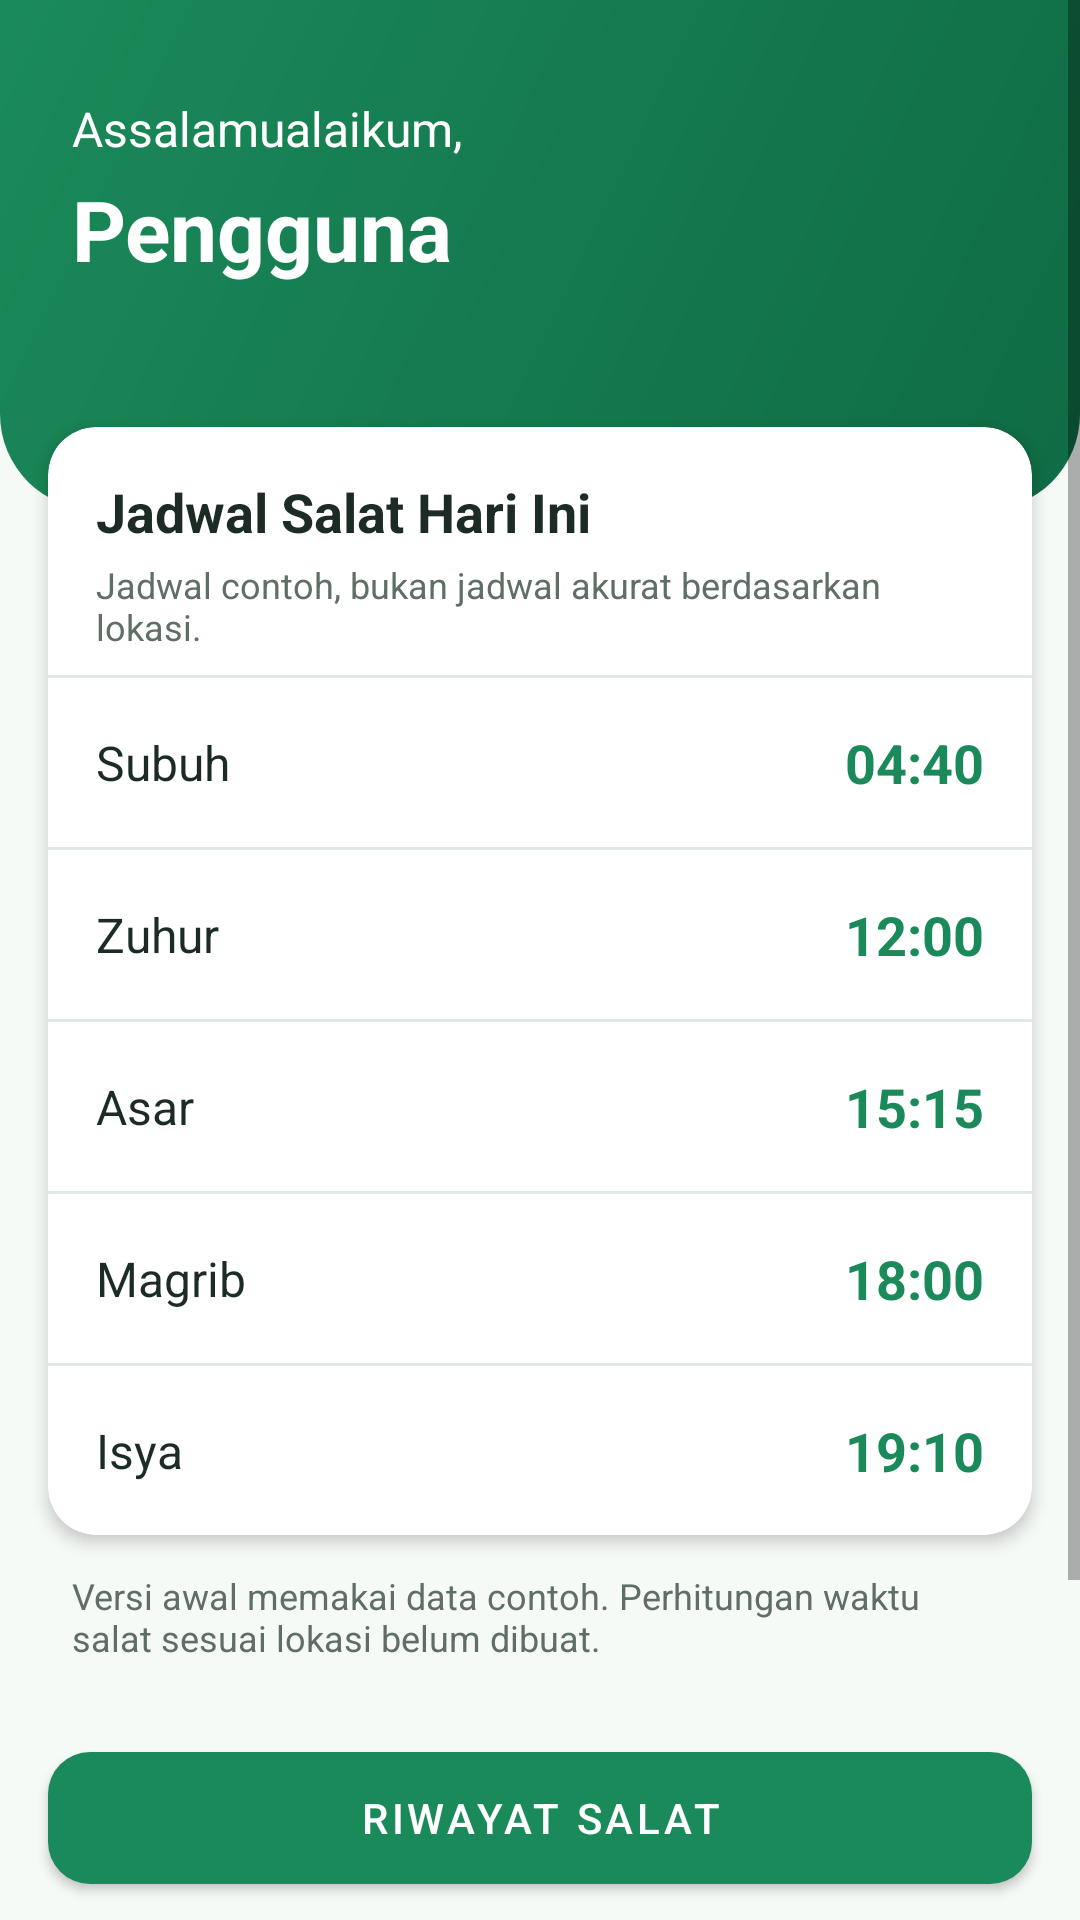

This screen was rendered from an Android layout file. Write that file and the resources it references.
<!-- AndroidManifest.xml: application theme Theme.SholatKu -->
<!-- res/layout/activity_main.xml -->
<?xml version="1.0" encoding="utf-8"?>
<ScrollView xmlns:android="http://schemas.android.com/apk/res/android"
    xmlns:app="http://schemas.android.com/apk/res-auto"
    xmlns:tools="http://schemas.android.com/tools"
    android:layout_width="match_parent"
    android:layout_height="match_parent"
    android:fillViewport="true"
    android:fitsSystemWindows="true"
    tools:context=".MainActivity">

    <LinearLayout
        android:layout_width="match_parent"
        android:layout_height="wrap_content"
        android:orientation="vertical">

        
        <LinearLayout
            android:layout_width="match_parent"
            android:layout_height="wrap_content"
            android:background="@drawable/bg_header"
            android:orientation="vertical"
            android:paddingStart="24dp"
            android:paddingTop="32dp"
            android:paddingEnd="24dp"
            android:paddingBottom="48dp">

            <TextView
                android:layout_width="wrap_content"
                android:layout_height="wrap_content"
                android:text="@string/salam"
                android:textColor="@color/white"
                android:textSize="16sp" />

            <TextView
                android:id="@+id/tvNamaPengguna"
                android:layout_width="wrap_content"
                android:layout_height="wrap_content"
                android:layout_marginTop="4dp"
                android:text="@string/nama_default"
                android:textColor="@color/white"
                android:textSize="28sp"
                android:textStyle="bold" />

            <TextView
                android:id="@+id/tvLokasi"
                android:layout_width="wrap_content"
                android:layout_height="wrap_content"
                android:layout_marginTop="8dp"
                android:textColor="@color/white"
                android:textSize="14sp" />
        </LinearLayout>

        
        <com.google.android.material.card.MaterialCardView
            style="@style/CardSholatKu"
            android:layout_width="match_parent"
            android:layout_height="wrap_content"
            android:layout_marginStart="16dp"
            android:layout_marginTop="-28dp"
            android:layout_marginEnd="16dp">

            <LinearLayout
                android:layout_width="match_parent"
                android:layout_height="wrap_content"
                android:orientation="vertical">

                <TextView
                    style="@style/JudulKartu"
                    android:layout_width="match_parent"
                    android:layout_height="wrap_content"
                    android:paddingStart="16dp"
                    android:paddingTop="16dp"
                    android:paddingEnd="16dp"
                    android:text="@string/judul_jadwal" />

                <TextView
                    android:layout_width="match_parent"
                    android:layout_height="wrap_content"
                    android:paddingStart="16dp"
                    android:paddingTop="4dp"
                    android:paddingEnd="16dp"
                    android:paddingBottom="8dp"
                    android:text="@string/info_jadwal_contoh"
                    android:textColor="@color/text_secondary"
                    android:textSize="12sp" />

                <View
                    style="@style/Garis"
                    android:layout_width="match_parent"
                    android:layout_height="1dp" />

                
                <LinearLayout
                    style="@style/RowSalat"
                    android:layout_width="match_parent"
                    android:layout_height="wrap_content">

                    <TextView
                        style="@style/NamaSalat"
                        android:layout_width="0dp"
                        android:layout_height="wrap_content"
                        android:layout_weight="1"
                        android:text="@string/subuh" />

                    <TextView
                        style="@style/JamSalat"
                        android:layout_width="wrap_content"
                        android:layout_height="wrap_content"
                        android:text="@string/jam_subuh" />
                </LinearLayout>

                <View
                    style="@style/Garis"
                    android:layout_width="match_parent"
                    android:layout_height="1dp" />

                
                <LinearLayout
                    style="@style/RowSalat"
                    android:layout_width="match_parent"
                    android:layout_height="wrap_content">

                    <TextView
                        style="@style/NamaSalat"
                        android:layout_width="0dp"
                        android:layout_height="wrap_content"
                        android:layout_weight="1"
                        android:text="@string/zuhur" />

                    <TextView
                        style="@style/JamSalat"
                        android:layout_width="wrap_content"
                        android:layout_height="wrap_content"
                        android:text="@string/jam_zuhur" />
                </LinearLayout>

                <View
                    style="@style/Garis"
                    android:layout_width="match_parent"
                    android:layout_height="1dp" />

                
                <LinearLayout
                    style="@style/RowSalat"
                    android:layout_width="match_parent"
                    android:layout_height="wrap_content">

                    <TextView
                        style="@style/NamaSalat"
                        android:layout_width="0dp"
                        android:layout_height="wrap_content"
                        android:layout_weight="1"
                        android:text="@string/asar" />

                    <TextView
                        style="@style/JamSalat"
                        android:layout_width="wrap_content"
                        android:layout_height="wrap_content"
                        android:text="@string/jam_asar" />
                </LinearLayout>

                <View
                    style="@style/Garis"
                    android:layout_width="match_parent"
                    android:layout_height="1dp" />

                
                <LinearLayout
                    style="@style/RowSalat"
                    android:layout_width="match_parent"
                    android:layout_height="wrap_content">

                    <TextView
                        style="@style/NamaSalat"
                        android:layout_width="0dp"
                        android:layout_height="wrap_content"
                        android:layout_weight="1"
                        android:text="@string/magrib" />

                    <TextView
                        style="@style/JamSalat"
                        android:layout_width="wrap_content"
                        android:layout_height="wrap_content"
                        android:text="@string/jam_magrib" />
                </LinearLayout>

                <View
                    style="@style/Garis"
                    android:layout_width="match_parent"
                    android:layout_height="1dp" />

                
                <LinearLayout
                    style="@style/RowSalat"
                    android:layout_width="match_parent"
                    android:layout_height="wrap_content">

                    <TextView
                        style="@style/NamaSalat"
                        android:layout_width="0dp"
                        android:layout_height="wrap_content"
                        android:layout_weight="1"
                        android:text="@string/isya" />

                    <TextView
                        style="@style/JamSalat"
                        android:layout_width="wrap_content"
                        android:layout_height="wrap_content"
                        android:text="@string/jam_isya" />
                </LinearLayout>
            </LinearLayout>
        </com.google.android.material.card.MaterialCardView>

        
        <TextView
            android:layout_width="match_parent"
            android:layout_height="wrap_content"
            android:layout_marginStart="24dp"
            android:layout_marginTop="12dp"
            android:layout_marginEnd="24dp"
            android:text="@string/catatan_beranda"
            android:textColor="@color/text_secondary"
            android:textSize="12sp" />

        
        <com.google.android.material.button.MaterialButton
            android:id="@+id/btnRiwayat"
            android:layout_width="match_parent"
            android:layout_height="56dp"
            android:layout_marginStart="16dp"
            android:layout_marginTop="24dp"
            android:layout_marginEnd="16dp"
            android:text="@string/tombol_riwayat"
            app:cornerRadius="14dp" />

        <com.google.android.material.button.MaterialButton
            android:id="@+id/btnPengaturan"
            style="@style/Widget.MaterialComponents.Button.OutlinedButton"
            android:layout_width="match_parent"
            android:layout_height="56dp"
            android:layout_marginStart="16dp"
            android:layout_marginTop="12dp"
            android:layout_marginEnd="16dp"
            android:text="@string/tombol_pengaturan"
            android:textColor="@color/green_primary"
            app:cornerRadius="14dp"
            app:strokeColor="@color/green_primary" />

        
        <TextView
            android:layout_width="match_parent"
            android:layout_height="wrap_content"
            android:layout_marginTop="24dp"
            android:layout_marginBottom="24dp"
            android:gravity="center"
            android:text="@string/identitas"
            android:textColor="@color/text_secondary"
            android:textSize="11sp" />

    </LinearLayout>
</ScrollView>
<!-- resources referenced by this layout -->
<resources>
  <color name="green_primary">#1B8A5A</color>
  <color name="text_secondary">#5F6F66</color>
  <color name="white">#FFFFFF</color>
  <!-- drawable bg_header (drawable) -->
  <?xml version="1.0" encoding="utf-8"?>
  <shape xmlns:android="http://schemas.android.com/apk/res/android"
      android:shape="rectangle">
      <gradient
          android:angle="315"
          android:startColor="@color/green_primary"
          android:endColor="@color/green_dark" />
      <corners
          android:bottomLeftRadius="32dp"
          android:bottomRightRadius="32dp" />
  </shape>
  <string name="asar">Asar</string>
  <string name="catatan_beranda">Versi awal memakai data contoh. Perhitungan waktu salat sesuai lokasi belum dibuat.</string>
  <string name="identitas">Ahmad Awalludin • 2459201046 • Kelas 3D\nSistem Informasi • Universitas Muhammadiyah Kotabumi</string>
  <string name="info_jadwal_contoh">Jadwal contoh, bukan jadwal akurat berdasarkan lokasi.</string>
  <string name="isya">Isya</string>
  <string name="jam_asar">15:15</string>
  <string name="jam_isya">19:10</string>
  <string name="jam_magrib">18:00</string>
  <string name="jam_subuh">04:40</string>
  <string name="jam_zuhur">12:00</string>
  <string name="judul_jadwal">Jadwal Salat Hari Ini</string>
  <string name="magrib">Magrib</string>
  <string name="nama_default">Pengguna</string>
  <string name="salam">Assalamualaikum,</string>
  <string name="subuh">Subuh</string>
  <string name="tombol_pengaturan">Pengaturan</string>
  <string name="tombol_riwayat">Riwayat Salat</string>
  <string name="zuhur">Zuhur</string>
  <style name="CardSholatKu" parent="Widget.MaterialComponents.CardView">
          <item name="cardBackgroundColor">@color/surface</item>
          <item name="cardCornerRadius">16dp</item>
          <item name="cardElevation">3dp</item>
      </style>
  <style name="Garis">
          <item name="android:background">@color/divider</item>
      </style>
  <style name="JamSalat">
          <item name="android:textSize">18sp</item>
          <item name="android:textStyle">bold</item>
          <item name="android:textColor">@color/green_primary</item>
      </style>
  <style name="JudulKartu">
          <item name="android:textSize">18sp</item>
          <item name="android:textStyle">bold</item>
          <item name="android:textColor">@color/text_primary</item>
      </style>
  <style name="NamaSalat">
          <item name="android:textSize">16sp</item>
          <item name="android:textColor">@color/text_primary</item>
      </style>
  <style name="RowSalat">
          <item name="android:orientation">horizontal</item>
          <item name="android:gravity">center_vertical</item>
          <item name="android:padding">16dp</item>
      </style>
  <style name="Theme.SholatKu" parent="Theme.MaterialComponents.DayNight.NoActionBar">
          <item name="colorPrimary">@color/green_primary</item>
          <item name="colorPrimaryVariant">@color/green_dark</item>
          <item name="colorOnPrimary">@color/white</item>
          <item name="colorSecondary">@color/green_primary</item>
          <item name="colorOnSecondary">@color/white</item>
          <item name="colorSurface">@color/surface</item>
          <item name="colorOnSurface">@color/text_primary</item>
          <item name="android:windowBackground">@color/background</item>
      </style>
  <color name="green_dark">#0F6B43</color>
  <color name="surface">#FFFFFF</color>
  <color name="divider">#E0E8E3</color>
  <color name="text_primary">#1C2B24</color>
  <color name="background">#F6FAF7</color>
</resources>
